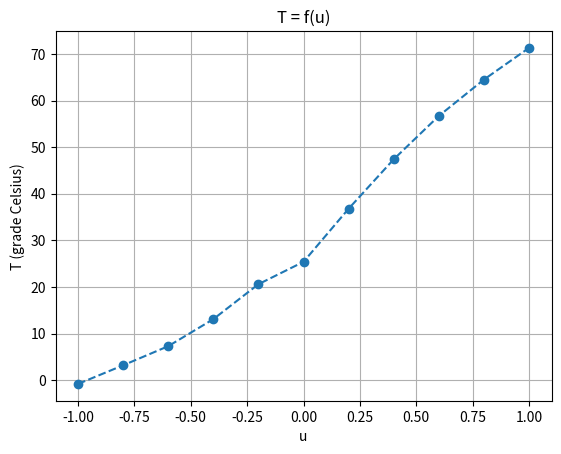
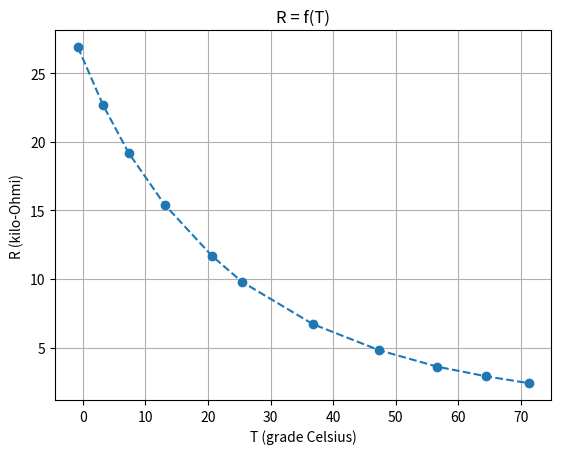

Generate these figures, in order, with matplotlib:
from matplotlib import pyplot as plt
import numpy as np

u = np.linspace(-1,1,11)
T = np.array([-0.8, 3.2, 7.3, 13.1, 20.6, 25.4, 36.8, 47.4, 56.7, 64.5, 71.3], dtype = float)

plt.figure()

plt.plot(u,T,'o--')
plt.title("T = f(u)")
plt.xlabel("u")
plt.ylabel("T (grade Celsius)")

plt.grid()
plt.show()


R = np.array([26.9, 22.7, 19.2, 15.4, 11.7, 9.8, 6.7, 4.8, 3.6, 2.9, 2.4], dtype = float)

plt.figure()

plt.plot(T,R,'o--')
plt.title("R = f(T)")
plt.xlabel("T (grade Celsius)")
plt.ylabel("R (kilo-Ohmi)")

plt.grid()
plt.show()
